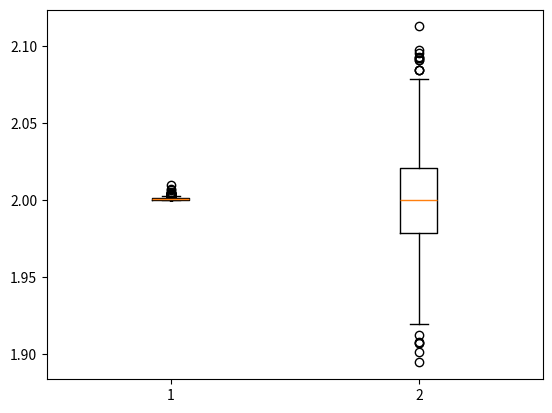

This chart was generated by the following Python code:
import numpy as np
import seaborn as sns
import matplotlib.pyplot as plt

theta = 2
n = 1000
thety_mm = []
thety_nw = []
for i in range(1000):
    X = np.random.exponential(1,1000)
    Y = X + theta
    theta_mm = (1/n)*sum(Y-1)
    theta_nw = min(Y)
    thety_mm.append(theta_mm)
    thety_nw.append(theta_nw)

fig, ax = plt.subplots()
ax.boxplot([thety_nw,thety_mm])
plt.show()
